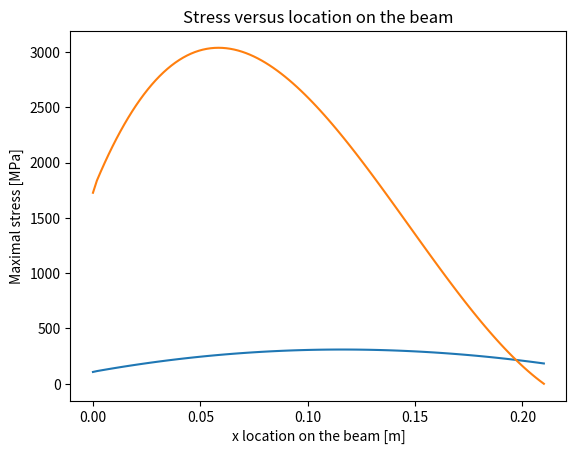

This figure's Python source:
import numpy as np
import matplotlib.pyplot as plt
#from new_underwater_drag import RF_flat
#from new_underwater_drag import Hull_form_drag
import math


def Velocity_change(v_initial,mass,body_length,nose_length,r0,wing_location,wing_length,root_chord,airfoil_height,K,beginning_folded,airfoil_area,tail_length):
    rho_water=1030
    rho_W=rho_water
    volume=0
    h0=nose_length
    mu_water = 0.00126
    eta_hull=5
    velocity=v_initial
    velocity_tab=[]
    time=0
    drag_tab=[]
    impact_tab=[]
    buoyancy_tab=[]
    surface_tab=[]
    cone_rad=0.025
    volume_tab=[]
    water_drag_tab=[]
    blade_width_tab=[]

    impact_blade_tab=[]
    alpha=0
    alpha=30*np.pi/180
    print('nose')
    blade_width=0.015
    x_nose_to_fuselage=np.linspace(0.001,nose_length,200)
    for x in x_nose_to_fuselage:
        buoyancy=volume*rho_water*9.81
        r=r0/np.sqrt(h0)*np.sqrt(x)
        volume=np.pi*x*r**2/2
        #drag=surface*velocity*length*length/diameter
        S_submerged = (np.pi/6)*(r/x**2)*((r**2 + 4*x**2)**1.5 - r**3)
        ReW = rho_W * velocity * x / mu_water
        #print(ReW,'reynolds')
        CF_flat = 0.0667 / ((math.log10(ReW) - 2) ** 2)
        RF_flat = 0.5 * rho_W * S_submerged * velocity ** 2 * CF_flat
        CF_form = 0.075 / ((math.log10(ReW) - 2) ** 2)
        Kp = eta_hull * ((nose_length / (2*r)) ** (-1.7))
        Cp = Kp * CF_form
        RF_form = 0.5 * rho_W * velocity ** 2 * S_submerged * Cp
        impact = (4 * np.sqrt(2)) * rho_water * (velocity ** (5 / 2)) * ((2 * h0 / (r0 ** 2)) ** (-3 / 2)) * (time ** 0.5)
        drag=RF_flat#+RF_form
        dt=nose_length/200/velocity
        time=time+dt
        velocity=velocity-(drag+buoyancy+impact-mass*9.81)/mass*dt
        r_blade=0.025+x/np.tan(alpha)

        impact_blade=4/3*rho_water*(4/np.pi*cone_rad)**2*velocity**2*12/np.pi
        cone_rad=0.025+x/np.tan(alpha)
        impact_blade=blade_width/(2*np.pi*r_blade)*impact_blade

        if x<0.21*np.sin(alpha):
            impact_blade_tab.append(impact_blade)
            blade_width_tab.append(blade_width)
            blade_width = blade_width - 0.015 / 145
            print(cone_rad, blade_width)
        #print(x,buoyancy,drag,impact)
        #print(velocity)
        water_drag_tab.append(drag)
        drag_tab.append(buoyancy+drag+impact)
        velocity_tab.append(velocity)
        impact_tab.append(impact)
        buoyancy_tab.append(buoyancy)
        surface_tab.append(S_submerged)
        volume_tab.append(volume)
    print(len(impact_blade_tab))
    x_blade=np.linspace(0,0.21,len(impact_blade_tab))
    plt.plot(x_blade,impact_blade_tab)
    plt.xlabel('Location on the blade (0 being the connection point) [m]')
    plt.ylabel('Maximal impact force[N]')
    plt.title('Impact vs the location on the blade ')
    plt.show()
    print(np.max(impact_blade_tab),'max impact')
    return impact_blade_tab
K=0.935
z=Velocity_change(15,17,1.05,0.18,0.09,0.5986,1.5,0.357,0.12*0.357,K,0.5986-0.1,0.105,0.258)


def Triangular_beam_failure(length, base, height, loads):
    elastic_modulus = 230*1000000000
    moment_of_inertia = (base * height ** 3) / 36

    centroid_position = height / 3
    max_stress = 0
    i=0
    stress_tab=[]
    for x in np.linspace(0,0.21,len(loads)):
        bending_moment = loads[i] * (length - x)*np.sin(60/180*np.pi)
        i = i + 1
        stress = bending_moment * centroid_position / moment_of_inertia
        stress_tab.append(stress/10**6)
        if stress > max_stress:
            max_stress = stress
    print(max_stress)
    # Determine if the beam will fail
    allowable_stress = elastic_modulus / 1.5  # Assuming a safety factor of 1.5
    print(allowable_stress)
    print(max_stress/allowable_stress,'allowable stress %')
    stress_tab=stress_tab
    plt.plot(np.linspace(0,0.21,len(loads)),stress_tab)
    plt.xlabel('x location on the beam [m]')
    plt.ylabel('Maximal stress [MPa]')
    plt.title('Stress versus location on the beam')
    plt.show()

    if max_stress > allowable_stress:
        print('The beam will fail')
    else:
        return ('The beam will not fail')


# Example usage
beam_length = 0.21  # Length of the beam in meters
base_length = 0.015  # Length of the base of the triangular cross-section in meters
height = 0.003  # Height of the triangular cross-section in meters
loads = z # Varying loads at different locations along the beam in Newtons

result = Triangular_beam_failure(beam_length, base_length, height, loads)
print(result)


